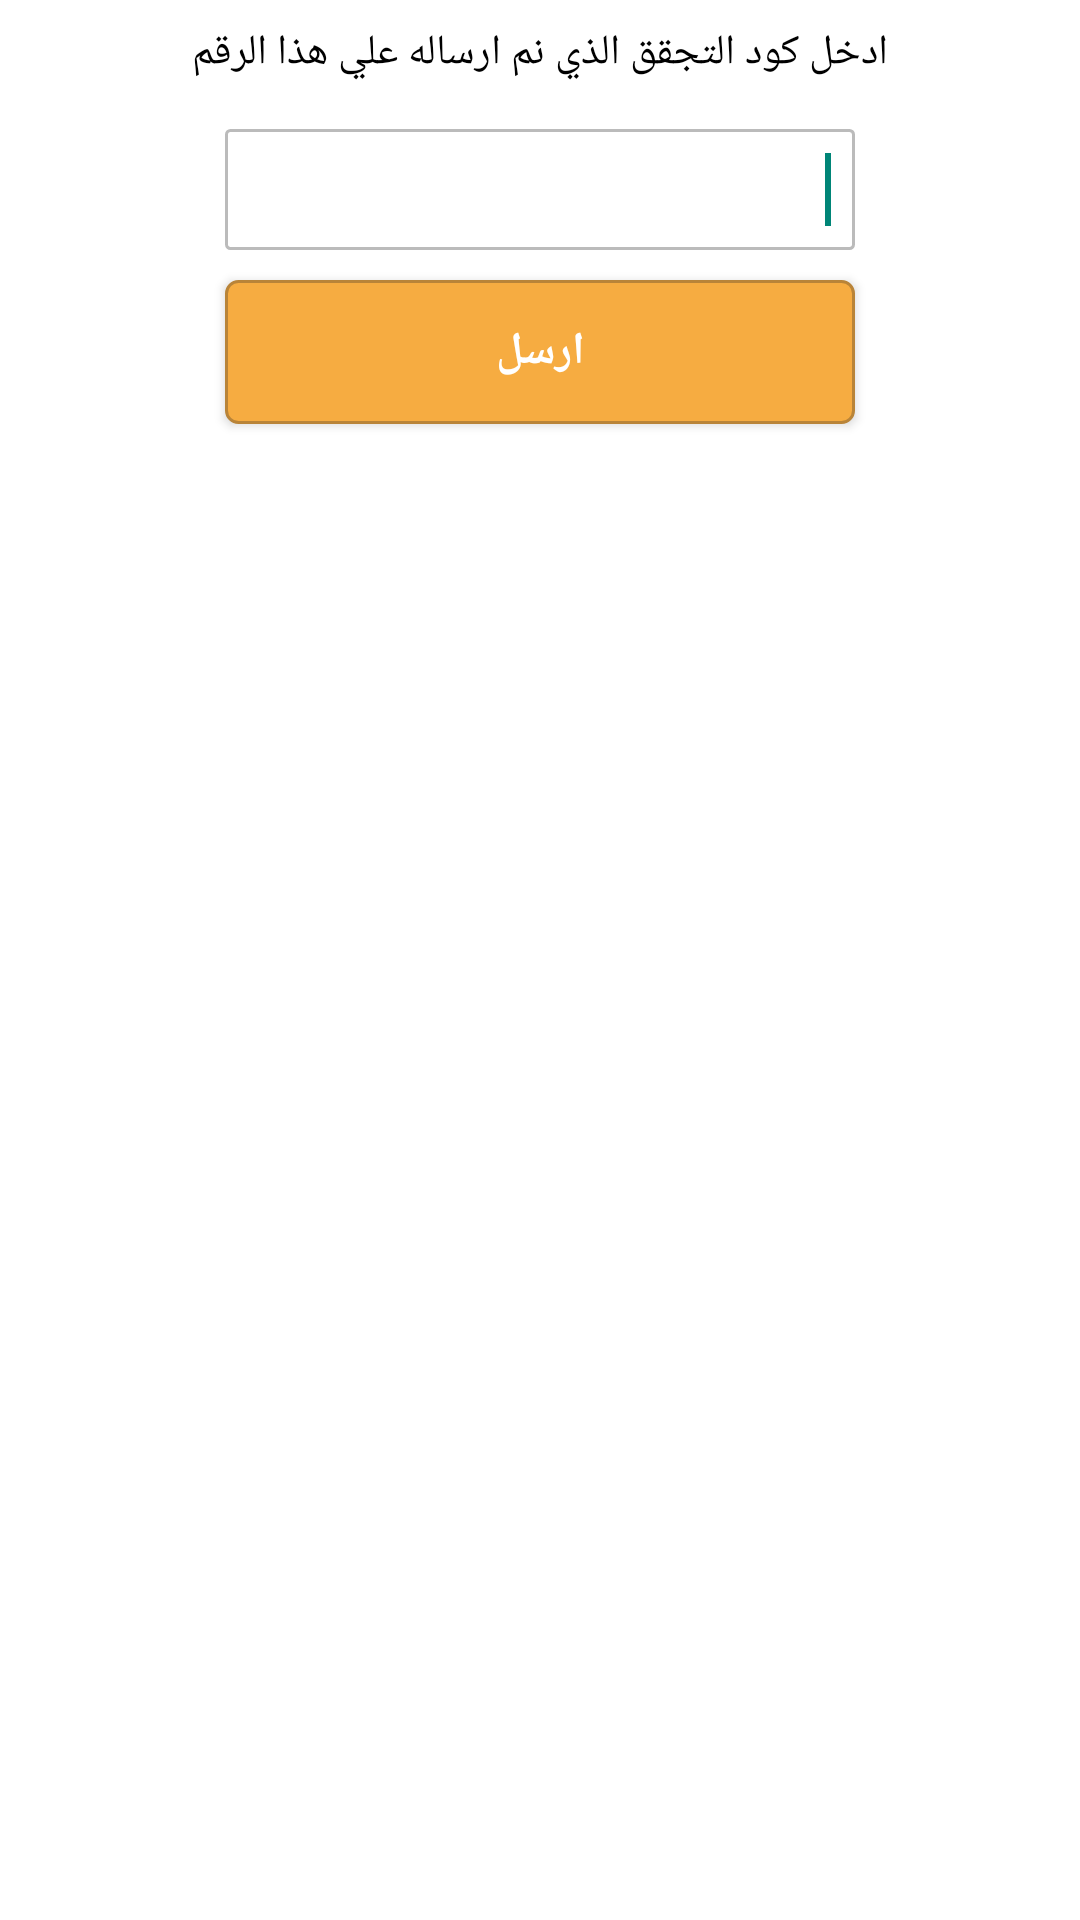

Android layout source for this screen:
<!-- AndroidManifest.xml: application theme CustomActionBarTheme -->
<!-- res/layout/dialog_confirm_sendername.xml -->
<?xml version="1.0" encoding="utf-8"?>
<RelativeLayout xmlns:android="http://schemas.android.com/apk/res/android"
    android:layout_width="match_parent"
    android:layout_height="match_parent"
    android:padding="8dp"
    android:background="#ffffff" >
    

    <TextView
        android:id="@+id/textView1"
        android:layout_width="wrap_content"
        android:layout_height="wrap_content"
        android:layout_alignParentTop="true"
        android:layout_centerHorizontal="true"
        android:text="@string/confirm_sender_text" 
        android:gravity="right"
        android:textColor="#000000"/>

    <EditText
        android:id="@+id/editText1"
        style="@style/Input"
        android:layout_width="wrap_content"
        android:layout_height="wrap_content"
        android:layout_below="@+id/textView1"
        android:layout_centerHorizontal="true"
        android:layout_marginTop="16dp"
        android:ems="10"
        android:inputType="numberSigned" 
        android:padding="8dp"
        android:singleLine="true"
        android:maxLines="1">

        <requestFocus />
    </EditText>

    <Button
        android:id="@+id/button1"
        android:layout_width="wrap_content"
        android:layout_height="wrap_content"
        android:layout_below="@+id/editText1"
        android:layout_centerHorizontal="true"
        android:layout_alignRight="@+id/editText1"
        android:layout_alignLeft="@+id/editText1"
        android:text="@string/send"
        android:layout_marginTop="10dp"
        style="@style/OrangeButton" />

</RelativeLayout>
<!-- resources referenced by this layout -->
<resources>
  <string name="confirm_sender_text">ادخل كود التجقق الذي نم ارساله علي هذا الرقم </string>
  <string name="send">ارسل</string>
  <style name="Input">
          <item name="android:background">@drawable/stroked_shape</item>
          <item name="android:gravity">center_vertical|right</item>
      </style>
  <style name="OrangeButton" parent="Button">
          <item name="android:textColor">#ffffff</item>
          <item name="android:background">@drawable/orange_bg</item>
      </style>
  <style name="CustomActionBarTheme" parent="@style/Theme.AppCompat.Light.DarkActionBar">
         <item name="android:actionBarStyle" tools:ignore="NewApi">@style/MyActionBar</item>
          
          <item name="actionBarStyle">@style/MyActionBar</item>
      </style>
  <!-- drawable stroked_shape (drawable) -->
  <?xml version="1.0" encoding="utf-8"?>
  <shape xmlns:android="http://schemas.android.com/apk/res/android"
      android:shape="rectangle" >
  
      <solid android:color="@android:color/transparent" />
  
      <corners android:radius="4px" />
  
      <stroke
          android:width="1dp"
          android:color="#bbbbbb" />
  
  </shape>
  <style name="Button">
          <item name="android:height">40dp</item>
          <item name="android:typeface">sans</item>
          <item name="android:textSize">15sp</item>
          <item name="android:textStyle">bold</item>
      </style>
  <!-- drawable orange_bg (drawable) -->
  <?xml version="1.0" encoding="utf-8"?>
  <shape xmlns:android="http://schemas.android.com/apk/res/android"
      android:shape="rectangle"
       >
      <solid android:color="#F6AC41"/>
      <corners android:radius="4dp"/>
      <stroke android:color="#B98438" android:width="1dp" />
  
  </shape>
  <style name="MyActionBar" parent="@style/Widget.AppCompat.Light.ActionBar.Solid.Inverse">
          <item name="android:background">#EA9924</item>
  
          
          <item name="background">@drawable/action_bar</item>
      </style>
  <!-- drawable action_bar (drawable) -->
  <?xml version="1.0" encoding="utf-8"?>
  <shape xmlns:android="http://schemas.android.com/apk/res/android"
      android:shape="rectangle"
       >
      <solid android:color="#EA9924"/>
  
  
  </shape>
</resources>
